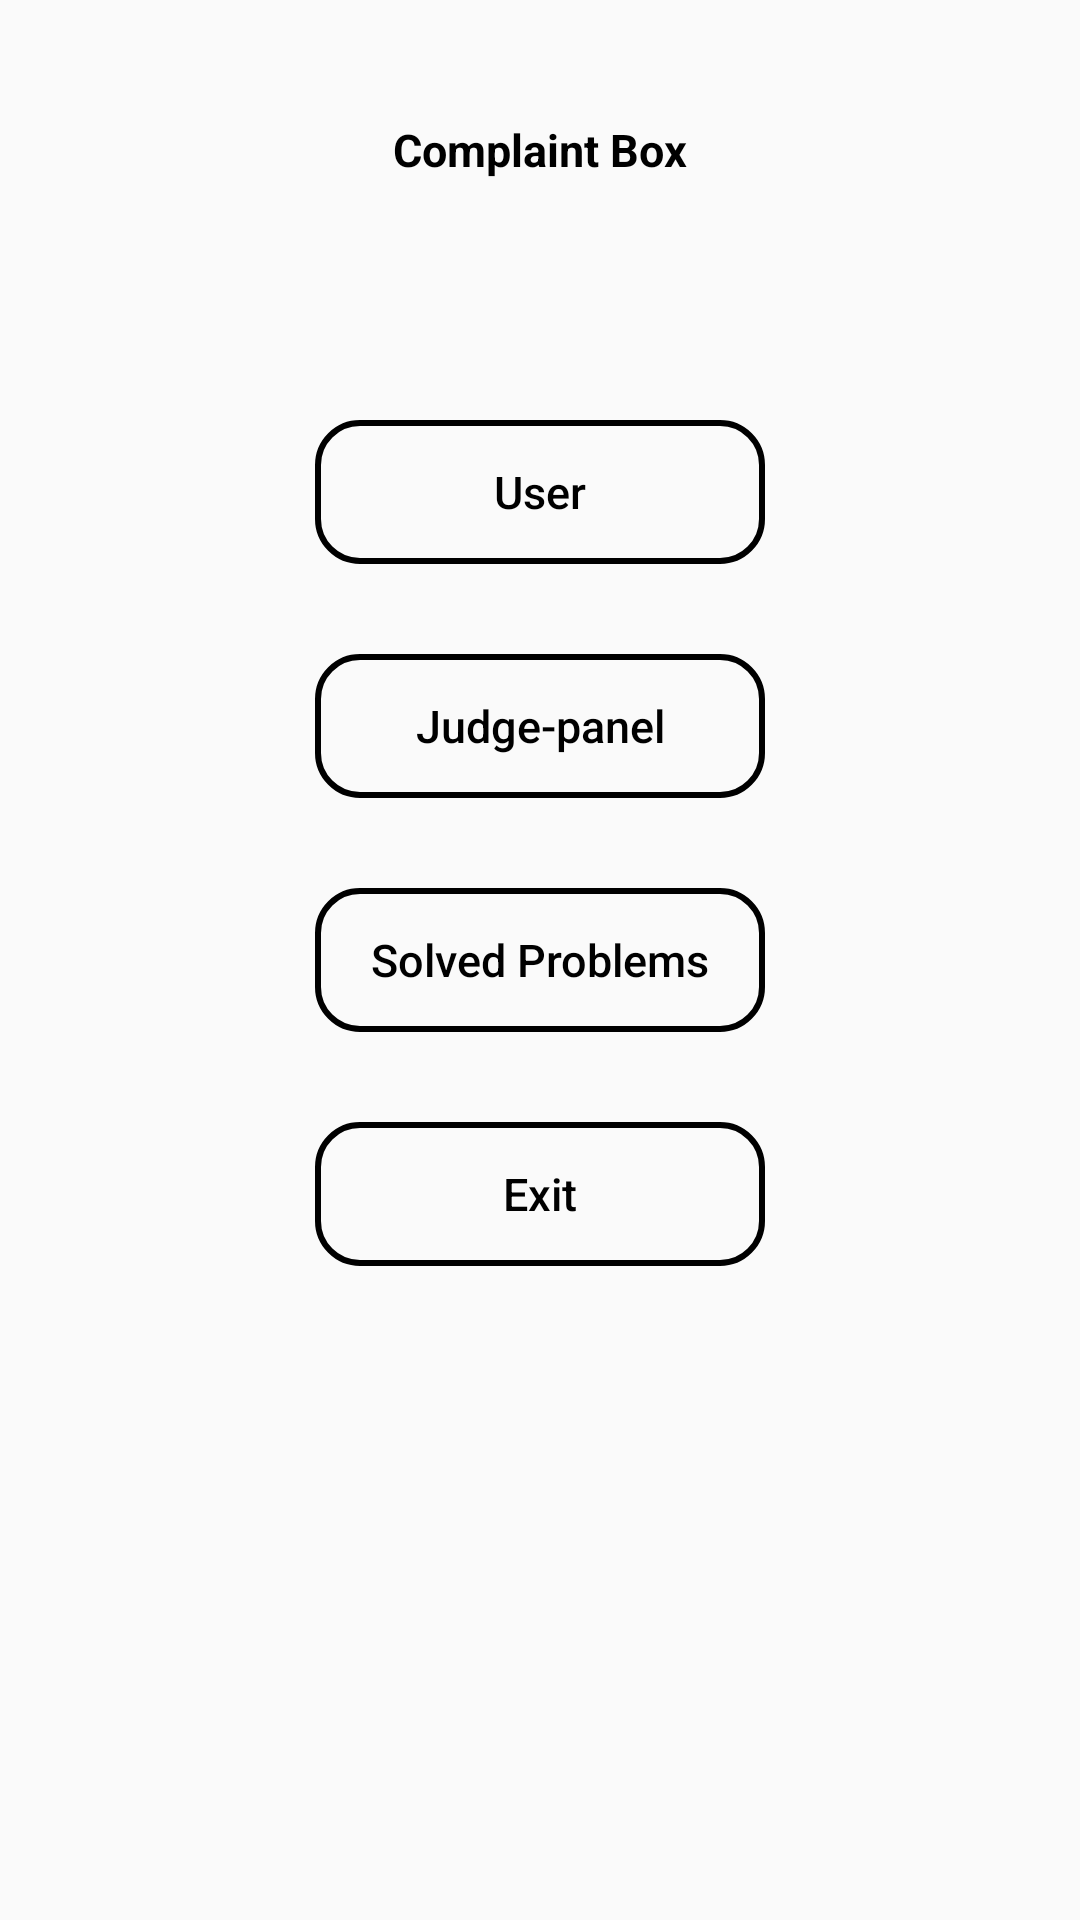

Android layout source for this screen:
<!-- AndroidManifest.xml: application theme AppTheme -->
<!-- res/layout/activity_main.xml -->
<?xml version="1.0" encoding="utf-8"?>
<LinearLayout
    xmlns:android="http://schemas.android.com/apk/res/android"
    xmlns:app="http://schemas.android.com/apk/res-auto"
    xmlns:tools="http://schemas.android.com/tools"
    android:layout_width="match_parent"
    android:layout_height="match_parent"
    android:background="@drawable/backgroundgradient"
    android:orientation="vertical"
    >

    <RelativeLayout
        android:layout_width="match_parent"
        android:layout_height="wrap_content">

        <ImageView
            android:layout_width="100dp"
            android:layout_height="100dp"
            android:layout_alignParentStart="true"
            android:layout_alignParentTop="true"
            android:layout_marginStart="46dp"
            android:src="@drawable/complaintbox" />

        <TextView
            android:layout_width="wrap_content"
            android:layout_height="wrap_content"
            android:layout_centerInParent="true"
            android:text="Complaint Box"
            android:textColor="#000000"
            android:textSize="15dp"
            android:textStyle="bold" />
    </RelativeLayout>

    <Button
        android:id="@+id/User"
        style="@style/buttonstyle"
        android:layout_marginTop="40dp"
        android:background="@drawable/design"
        android:layout_gravity="center_horizontal"
        android:text="User"
        />
    <Button
        android:id="@+id/judge"
        style="@style/buttonstyle"
        android:layout_gravity="center_horizontal"
        android:layout_marginTop="30dp"
        android:background="@drawable/design"
        android:text="Judge-panel" />
    <Button
        android:id="@+id/solvedprb"
        style="@style/buttonstyle"
        android:layout_gravity="center_horizontal"
        android:layout_marginTop="30dp"
        android:background="@drawable/design"

        android:text="Solved Problems" />

    <Button
        android:id="@+id/exit"
        style="@style/buttonstyle"
        android:layout_gravity="center_horizontal"
        android:layout_marginTop="30dp"
        android:background="@drawable/design"
        android:text="Exit" />


</LinearLayout>
<!-- resources referenced by this layout -->
<resources>
  <!-- drawable design (drawable) -->
  <?xml version="1.0" encoding="utf-8"?>
  <shape xmlns:android="http://schemas.android.com/apk/res/android" android:shape="rectangle" >
  <corners
      android:radius="14dp"
      />
  
  <padding
      android:left="0dp"
      android:top="0dp"
      android:right="0dp"
      android:bottom="0dp"
      />
  <size
      android:width="150dp"
      android:height="30dp"
      />
  <stroke
      android:width="2dp"
      android:color="#000000"
      />
  <gradient
      />
  </shape>
  <style name="buttonstyle">
          <item name="android:layout_width">wrap_content</item>
          <item name="android:layout_height">wrap_content</item>
          <item name="android:textAllCaps">false</item>
          <item name="android:textColor">#000000</item>
          <item name="android:textSize">15dp</item>
      </style>
  <style name="AppTheme" parent="Theme.AppCompat.Light.DarkActionBar">
          
          <item name="colorPrimary">@color/colorPrimary</item>
          <item name="colorPrimaryDark">@color/colorPrimaryDark</item>
          <item name="colorAccent">@color/colorAccent</item>
      </style>
  <color name="colorPrimary">#141415</color>
  <color name="colorPrimaryDark">#303F9F</color>
  <color name="colorAccent">#008B8B</color>
</resources>
